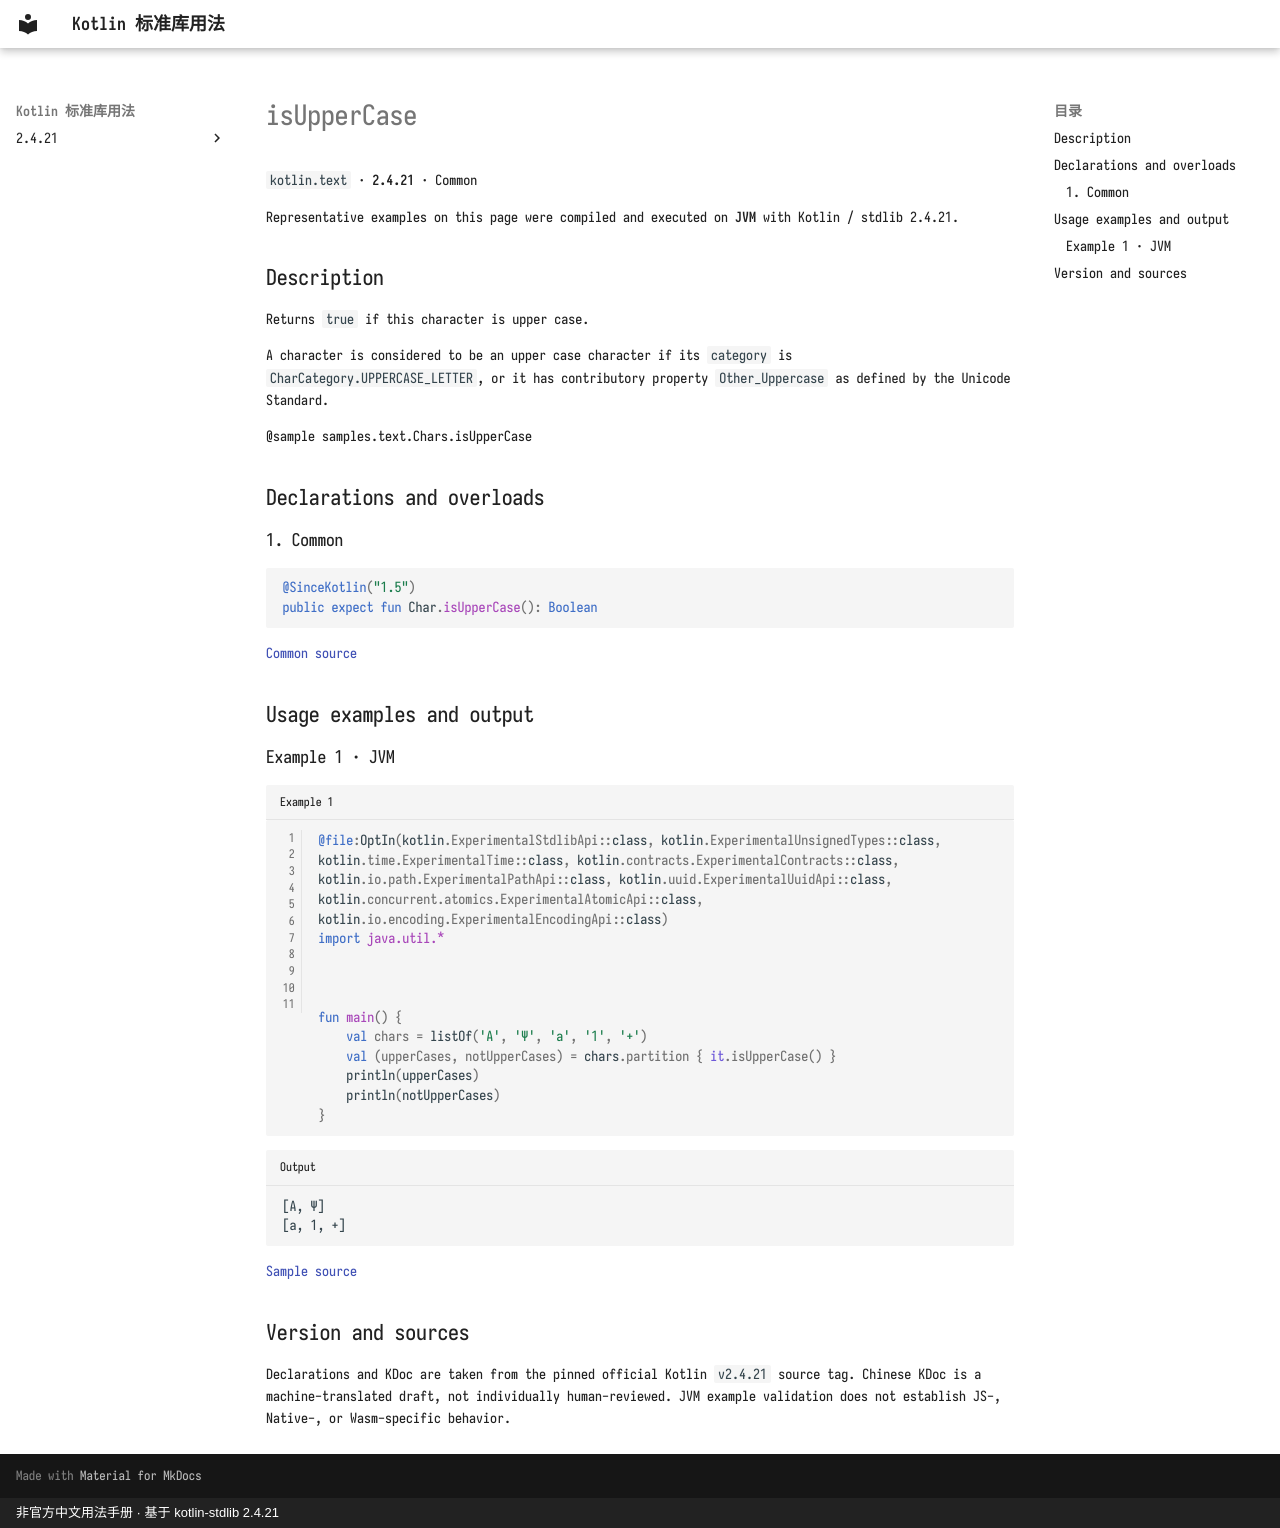

repository: oooooooko/kotlin-stdlib-docs · page: en/api/kotlin.text/isuppercase--e3c7d58e/index.html · generator: mkdocs · copyright: 非官方中文用法手册 · 基于 kotlin-stdlib 2.4.21

# isUpperCase

`kotlin.text` · **2.4.21** · Common

Representative examples on this page were compiled and executed on **JVM** with Kotlin / stdlib 2.4.21.

## Description

Returns `true` if this character is upper case.

A character is considered to be an upper case character if its `category` is `CharCategory.UPPERCASE_LETTER`,
or it has contributory property `Other_Uppercase` as defined by the Unicode Standard.

@sample samples.text.Chars.isUpperCase

## Declarations and overloads

### 1. Common

```kotlin
@SinceKotlin("1.5")
public expect fun Char.isUpperCase(): Boolean
```

[Common source](https://github.com/JetBrains/kotlin/blob/v2.4.21/libraries/stdlib/src/kotlin/text/Char.kt#L284)

## Usage examples and output

### Example 1 · JVM

```kotlin title="Example 1" linenums="1"
@file:OptIn(kotlin.ExperimentalStdlibApi::class, kotlin.ExperimentalUnsignedTypes::class, kotlin.time.ExperimentalTime::class, kotlin.contracts.ExperimentalContracts::class, kotlin.io.path.ExperimentalPathApi::class, kotlin.uuid.ExperimentalUuidApi::class, kotlin.concurrent.atomics.ExperimentalAtomicApi::class, kotlin.io.encoding.ExperimentalEncodingApi::class)
import java.util.*



fun main() {
    val chars = listOf('A', 'Ψ', 'a', '1', '+')
    val (upperCases, notUpperCases) = chars.partition { it.isUpperCase() }
    println(upperCases)
    println(notUpperCases)
}
```

```text title="Output"
[A, Ψ]
[a, 1, +]
```

[Sample source](https://github.com/JetBrains/kotlin/blob/v2.4.21/libraries/stdlib/samples/test/samples/text/char.kt#L69)

## Version and sources

Declarations and KDoc are taken from the pinned official Kotlin `v2.4.21` source tag. Chinese KDoc is a machine-translated draft, not individually human-reviewed. JVM example validation does not establish JS-, Native-, or Wasm-specific behavior.
